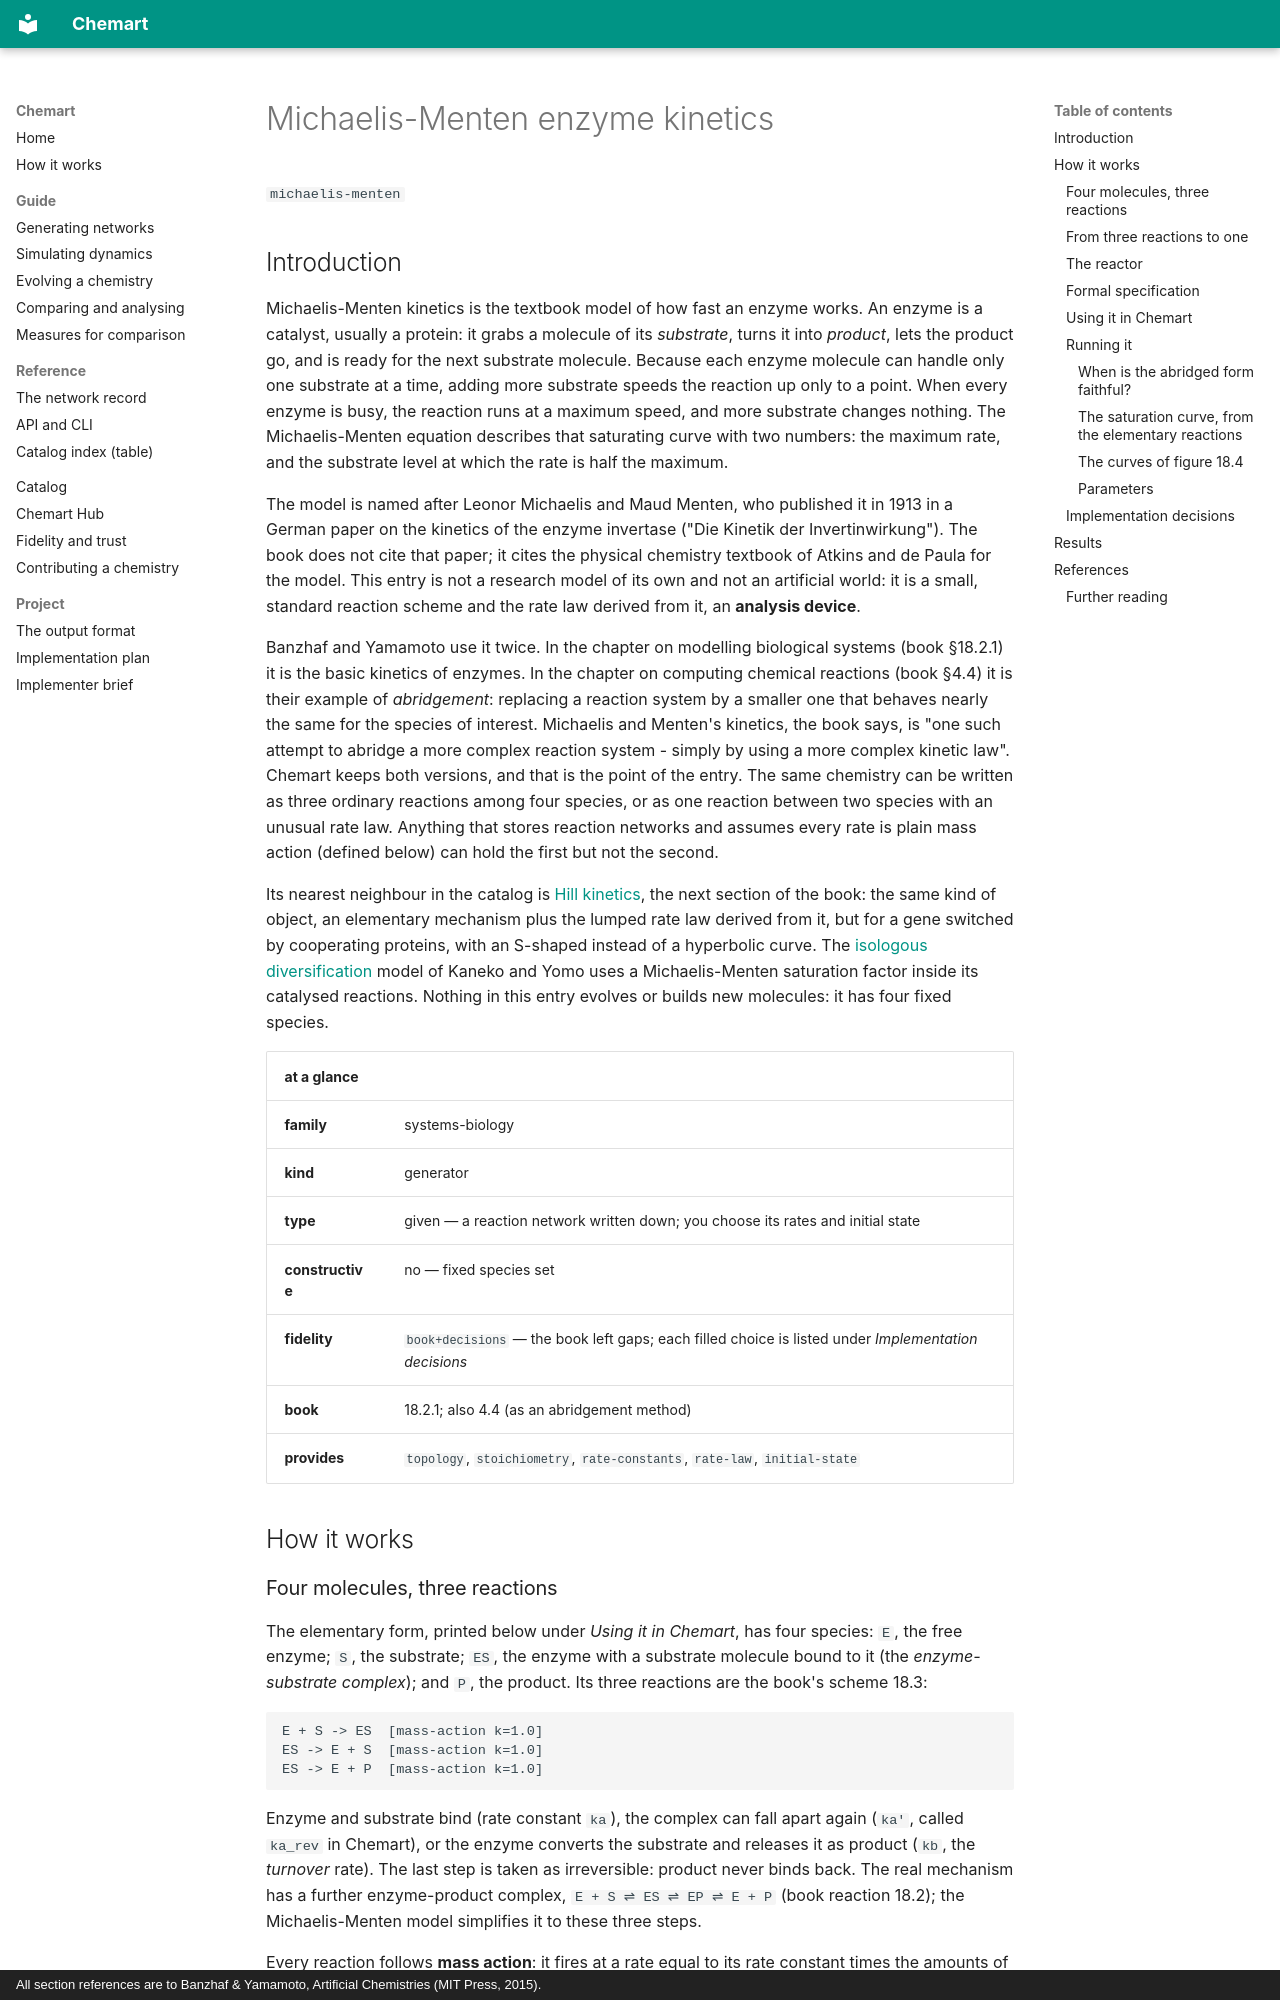

repository: MarcoTuc/Chemart · page: catalog/michaelis-menten/index.html · generator: mkdocs · copyright: All section references are to Banzhaf & Yamamoto, Artificial Chemistries (MIT Press, 2015).

<!-- Generated by tools/gen_catalog_pages.py from catalog/chemistries/michaelis-menten.yaml and catalog/explainers/michaelis-menten.md. Edit those, not this file. -->

# Michaelis-Menten enzyme kinetics

`michaelis-menten`

## Introduction

Michaelis-Menten kinetics is the textbook model of how fast an enzyme works.
An enzyme is a catalyst, usually a protein: it grabs a molecule of its
*substrate*, turns it into *product*, lets the product go, and is ready for
the next substrate molecule. Because each enzyme molecule can handle only one
substrate at a time, adding more substrate speeds the reaction up only to a
point. When every enzyme is busy, the reaction runs at a maximum speed, and
more substrate changes nothing. The Michaelis-Menten equation describes that
saturating curve with two numbers: the maximum rate, and the substrate level
at which the rate is half the maximum.

The model is named after Leonor Michaelis and Maud Menten, who published it
in 1913 in a German paper on the kinetics of the enzyme invertase ("Die
Kinetik der Invertinwirkung"). The book does not cite that paper;
it cites the physical chemistry textbook of Atkins and de Paula for the
model. This entry is not a research model of its own and not an artificial
world: it is a small, standard reaction scheme and the rate law derived from
it, an **analysis device**.

Banzhaf and Yamamoto use it twice. In the chapter on modelling biological
systems (book §18.2.1) it is the basic kinetics of enzymes. In the chapter
on computing chemical reactions (book §4.4) it is their example of
*abridgement*: replacing a reaction system by a smaller one that behaves
nearly the same for the species of interest. Michaelis and Menten's
kinetics, the book says, is "one such attempt to abridge a more complex
reaction system - simply by using a more complex kinetic law". Chemart keeps
both versions, and that is the point of the entry. The same chemistry can be
written as three ordinary reactions among four species, or as one reaction
between two species with an unusual rate law. Anything that stores reaction
networks and assumes every rate is plain mass action (defined below) can hold
the first but not the second.

Its nearest neighbour in the catalog is [Hill kinetics](hill-kinetics.md),
the next section of the book: the same kind of object, an elementary
mechanism plus the lumped rate law derived from it, but for a gene switched
by cooperating proteins, with an S-shaped instead of a hyperbolic curve. The
[isologous diversification](isologous-diversification.md) model of Kaneko
and Yomo uses a Michaelis-Menten saturation factor inside its catalysed
reactions. Nothing in this entry evolves or builds new molecules: it has
four fixed species.

| at a glance | |
|---|---|
| **family** | systems-biology |
| **kind** | generator |
| **type** | given — a reaction network written down; you choose its rates and initial state |
| **constructive** | no — fixed species set |
| **fidelity** | `book+decisions` — the book left gaps; each filled choice is listed under *Implementation decisions* |
| **book** | 18.2.1; also 4.4 (as an abridgement method) |
| **provides** | `topology`, `stoichiometry`, `rate-constants`, `rate-law`, `initial-state` |

## How it works
